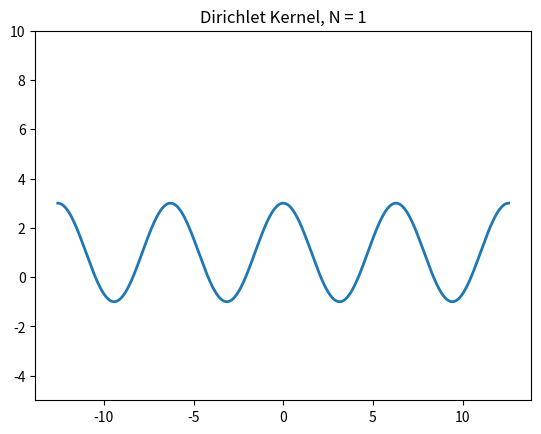

Recreate this plot in Python.
import numpy as np
import matplotlib.pyplot as plt
from matplotlib.animation import FuncAnimation

# Dirichlet kernel function
def dirichlet_kernel(x, N):
    return np.sin((N + 0.5) * x) / np.sin(0.5 * x)

x = np.linspace(-4 * np.pi, 4 * np.pi, 1000)
N = 1

# Plot setup
fig, ax = plt.subplots()
line, = ax.plot(x, dirichlet_kernel(x, N), lw=2)
ax.set_ylim([-5, 10])  # Fix y-axis range

# Update function
def update(N):
    y = dirichlet_kernel(x, N)
    line.set_ydata(y)
    ax.set_title(f"Dirichlet Kernel, N = {N}")
    return line,

# Animation settings(Dirichlet Kernel Animation)
ani = FuncAnimation(fig, update, frames=np.arange(1, 50), interval=200, blit=True)

# Show plot
plt.show()
